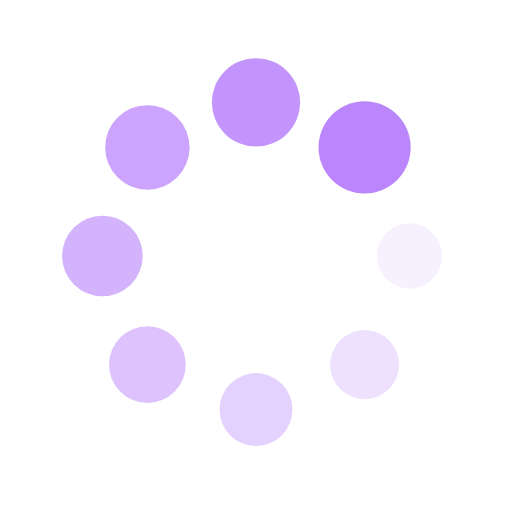
t = 0.00 s
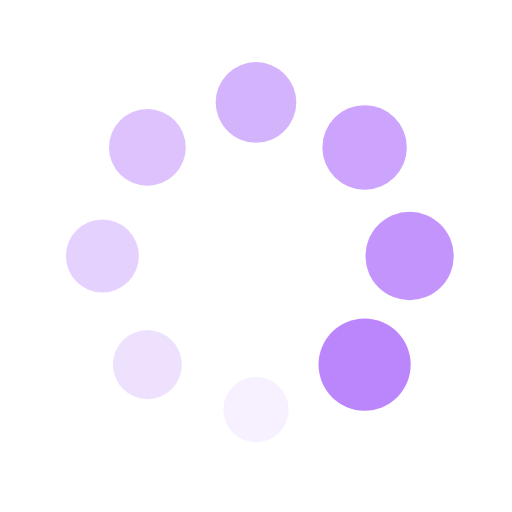
t = 0.25 s
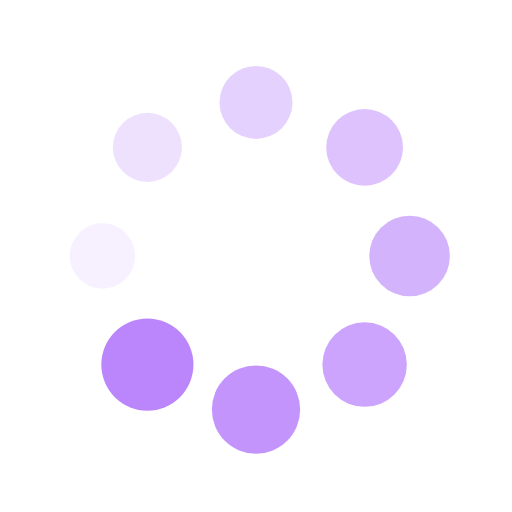
t = 0.50 s
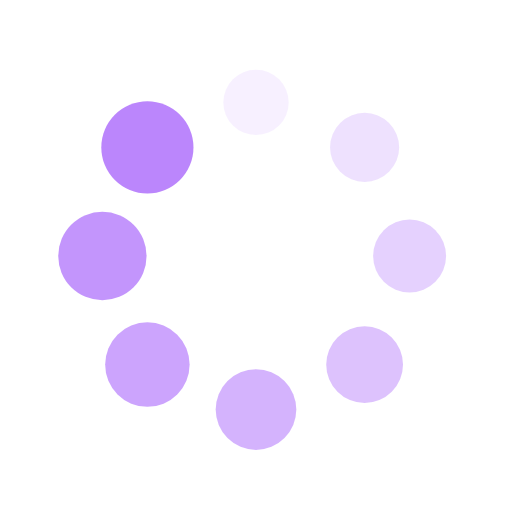
t = 0.75 s

The animated SVG that drew these frames (rendered in a browser with its animation timeline set to each time). Animation: 16 SMIL elements (animate=8,animateTransform=8); one cycle of 1.00 s, repeats indefinitely.

<?xml version="1.0" encoding="utf-8"?>
<svg xmlns="http://www.w3.org/2000/svg" xmlns:xlink="http://www.w3.org/1999/xlink" style="margin: auto; background: none; display: block; shape-rendering: auto;" width="200px" height="200px" viewBox="0 0 100 100" preserveAspectRatio="xMidYMid">
<g transform="translate(80,50)">
<g transform="rotate(0)">
<circle cx="0" cy="0" r="6" fill="#bb86fc" fill-opacity="1" transform="scale(1.1713 1.1713)">
  <animateTransform attributeName="transform" type="scale" begin="-0.875s" values="1.5 1.5;1 1" keyTimes="0;1" dur="1s" repeatCount="indefinite"></animateTransform>
  <animate attributeName="fill-opacity" keyTimes="0;1" dur="1s" repeatCount="indefinite" values="1;0" begin="-0.875s"></animate>
</circle>
</g>
</g><g transform="translate(71.21320343559643,71.21320343559643)">
<g transform="rotate(45)">
<circle cx="0" cy="0" r="6" fill="#bb86fc" fill-opacity="0.875" transform="scale(1.2338 1.2338)">
  <animateTransform attributeName="transform" type="scale" begin="-0.75s" values="1.5 1.5;1 1" keyTimes="0;1" dur="1s" repeatCount="indefinite"></animateTransform>
  <animate attributeName="fill-opacity" keyTimes="0;1" dur="1s" repeatCount="indefinite" values="1;0" begin="-0.75s"></animate>
</circle>
</g>
</g><g transform="translate(50,80)">
<g transform="rotate(90)">
<circle cx="0" cy="0" r="6" fill="#bb86fc" fill-opacity="0.75" transform="scale(1.2963 1.2963)">
  <animateTransform attributeName="transform" type="scale" begin="-0.625s" values="1.5 1.5;1 1" keyTimes="0;1" dur="1s" repeatCount="indefinite"></animateTransform>
  <animate attributeName="fill-opacity" keyTimes="0;1" dur="1s" repeatCount="indefinite" values="1;0" begin="-0.625s"></animate>
</circle>
</g>
</g><g transform="translate(28.786796564403577,71.21320343559643)">
<g transform="rotate(135)">
<circle cx="0" cy="0" r="6" fill="#bb86fc" fill-opacity="0.625" transform="scale(1.3588 1.3588)">
  <animateTransform attributeName="transform" type="scale" begin="-0.5s" values="1.5 1.5;1 1" keyTimes="0;1" dur="1s" repeatCount="indefinite"></animateTransform>
  <animate attributeName="fill-opacity" keyTimes="0;1" dur="1s" repeatCount="indefinite" values="1;0" begin="-0.5s"></animate>
</circle>
</g>
</g><g transform="translate(20,50.00000000000001)">
<g transform="rotate(180)">
<circle cx="0" cy="0" r="6" fill="#bb86fc" fill-opacity="0.5" transform="scale(1.4213 1.4213)">
  <animateTransform attributeName="transform" type="scale" begin="-0.375s" values="1.5 1.5;1 1" keyTimes="0;1" dur="1s" repeatCount="indefinite"></animateTransform>
  <animate attributeName="fill-opacity" keyTimes="0;1" dur="1s" repeatCount="indefinite" values="1;0" begin="-0.375s"></animate>
</circle>
</g>
</g><g transform="translate(28.78679656440357,28.786796564403577)">
<g transform="rotate(225)">
<circle cx="0" cy="0" r="6" fill="#bb86fc" fill-opacity="0.375" transform="scale(1.4838 1.4838)">
  <animateTransform attributeName="transform" type="scale" begin="-0.25s" values="1.5 1.5;1 1" keyTimes="0;1" dur="1s" repeatCount="indefinite"></animateTransform>
  <animate attributeName="fill-opacity" keyTimes="0;1" dur="1s" repeatCount="indefinite" values="1;0" begin="-0.25s"></animate>
</circle>
</g>
</g><g transform="translate(49.99999999999999,20)">
<g transform="rotate(270)">
<circle cx="0" cy="0" r="6" fill="#bb86fc" fill-opacity="0.25" transform="scale(1.0463 1.0463)">
  <animateTransform attributeName="transform" type="scale" begin="-0.125s" values="1.5 1.5;1 1" keyTimes="0;1" dur="1s" repeatCount="indefinite"></animateTransform>
  <animate attributeName="fill-opacity" keyTimes="0;1" dur="1s" repeatCount="indefinite" values="1;0" begin="-0.125s"></animate>
</circle>
</g>
</g><g transform="translate(71.21320343559643,28.78679656440357)">
<g transform="rotate(315)">
<circle cx="0" cy="0" r="6" fill="#bb86fc" fill-opacity="0.125" transform="scale(1.1088 1.1088)">
  <animateTransform attributeName="transform" type="scale" begin="0s" values="1.5 1.5;1 1" keyTimes="0;1" dur="1s" repeatCount="indefinite"></animateTransform>
  <animate attributeName="fill-opacity" keyTimes="0;1" dur="1s" repeatCount="indefinite" values="1;0" begin="0s"></animate>
</circle>
</g>
</g>
<!-- [ldio] generated by https://loading.io/ --></svg>
